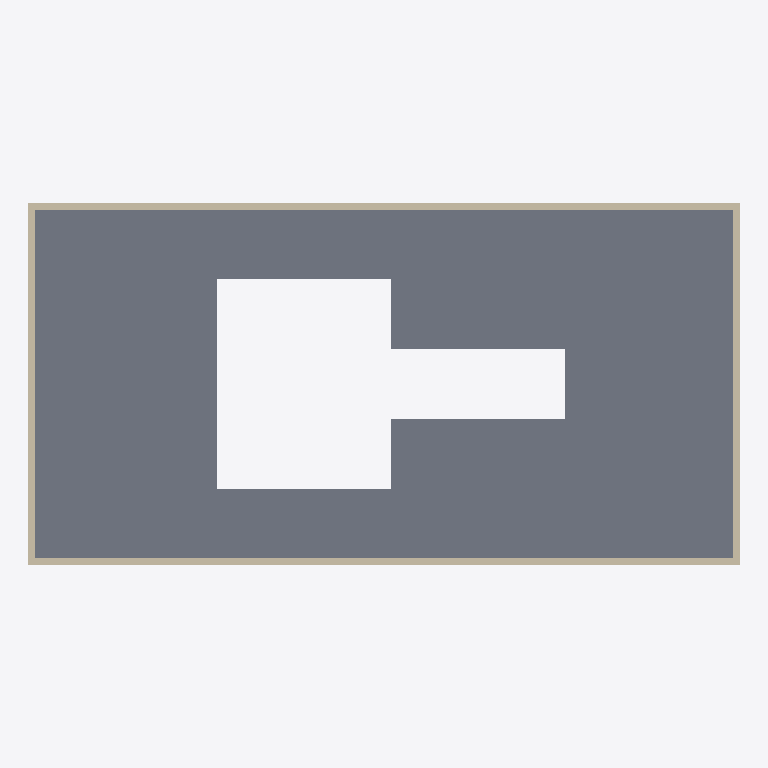
Plan cut of the same IFC building model at storey 'Level 2' (level 4.00 m, cut at 5.40 m), seen from above with north up, elements coloured by IFC class: 4 walls (beige), 1 slab (grey). Cut surfaces are drawn darker.
Extent 20.4 m × 10.4 m × 8.0 m (x, y, z). Storeys (3): Level 1 at 0.00 m; Level 2 at 4.00 m; Level 3 at 8.00 m. Elements (10): 8 IfcWallStandardCase, 2 IfcSlab.

HEADER;
FILE_DESCRIPTION(('ViewDefinition [CoordinationView, QuantityTakeOffAddOnView, FMHandOverView]'),'2;1');
FILE_NAME('0001','2016-02-27T21:41:09',(''),(''),'The EXPRESS Data Manager Version 5.02.0100.07 : 28 Aug 2013','20150714_1515(x64) - Exporter 16.3.0.0 - Alternate UI 16.3.0.0','');
FILE_SCHEMA(('IFC2X3'));
ENDSEC;
DATA;
#104=IFCPROJECT('0IWzASovj2jfufW3e8cFS_',#41,'0001',$,$,'Project Name','Project Status',(#93,#101),#88);
#1197=IFCSITE('0IWzASovj2jfufW3e8cFSy',#41,'Default',$,'',#1196,$,$,.ELEMENT.,$,$,$,$,$);
#114=IFCBUILDING('0IWzASovj2jfufW3e8cFS$',#41,'',$,$,#32,$,'',.ELEMENT.,$,$,$);
#123=IFCBUILDINGSTOREY('0IWzASovj2jfufW3htPmdv',#41,'Level 1',$,$,#121,$,'Level 1',.ELEMENT.,0.0);
#129=IFCBUILDINGSTOREY('0IWzASovj2jfufW3htPmfu',#41,'Level 2',$,$,#128,$,'Level 2',.ELEMENT.,4000.0);
#135=IFCBUILDINGSTOREY('0IWzASovj2jfufW3htPRTM',#41,'Level 3',$,$,#134,$,'Level 3',.ELEMENT.,8000.00000000026);
#1114=IFCSLAB('0m3tkHe1545xzsYSTPuPXV',#41,'Floor:Generic 150mm:181160',$,'Floor:Generic 150mm',#1084,#1112,'181160',.FLOOR.);
#850=IFCWALLSTANDARDCASE('2QlsngdE9Box9SWcckJiFk',#41,'Basic Wall:Generic - 200mm:180925',$,'Basic Wall:Generic - 200mm:398',#825,#848,'180925');
#949=IFCWALLSTANDARDCASE('2QlsngdE9Box9SWcckJi9w',#41,'Basic Wall:Generic - 200mm:181033',$,'Basic Wall:Generic - 200mm:398',#924,#947,'181033');
#900=IFCWALLSTANDARDCASE('2QlsngdE9Box9SWcckJiEb',#41,'Basic Wall:Generic - 200mm:180982',$,'Basic Wall:Generic - 200mm:398',#875,#898,'180982');
#998=IFCWALLSTANDARDCASE('2QlsngdE9Box9SWcckJi8V',#41,'Basic Wall:Generic - 200mm:181068',$,'Basic Wall:Generic - 200mm:398',#973,#996,'181068');
ENDSEC;